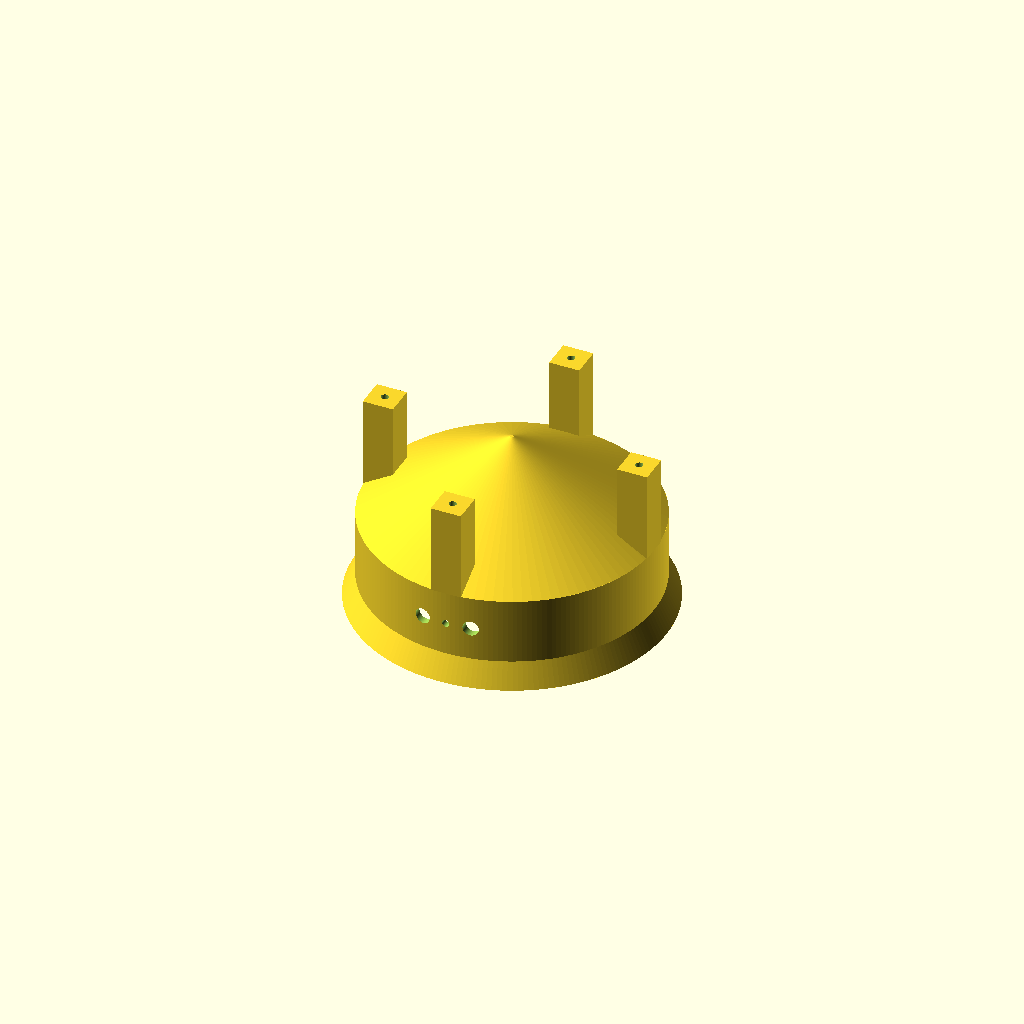
Cell 1 — every parameter at its default value.
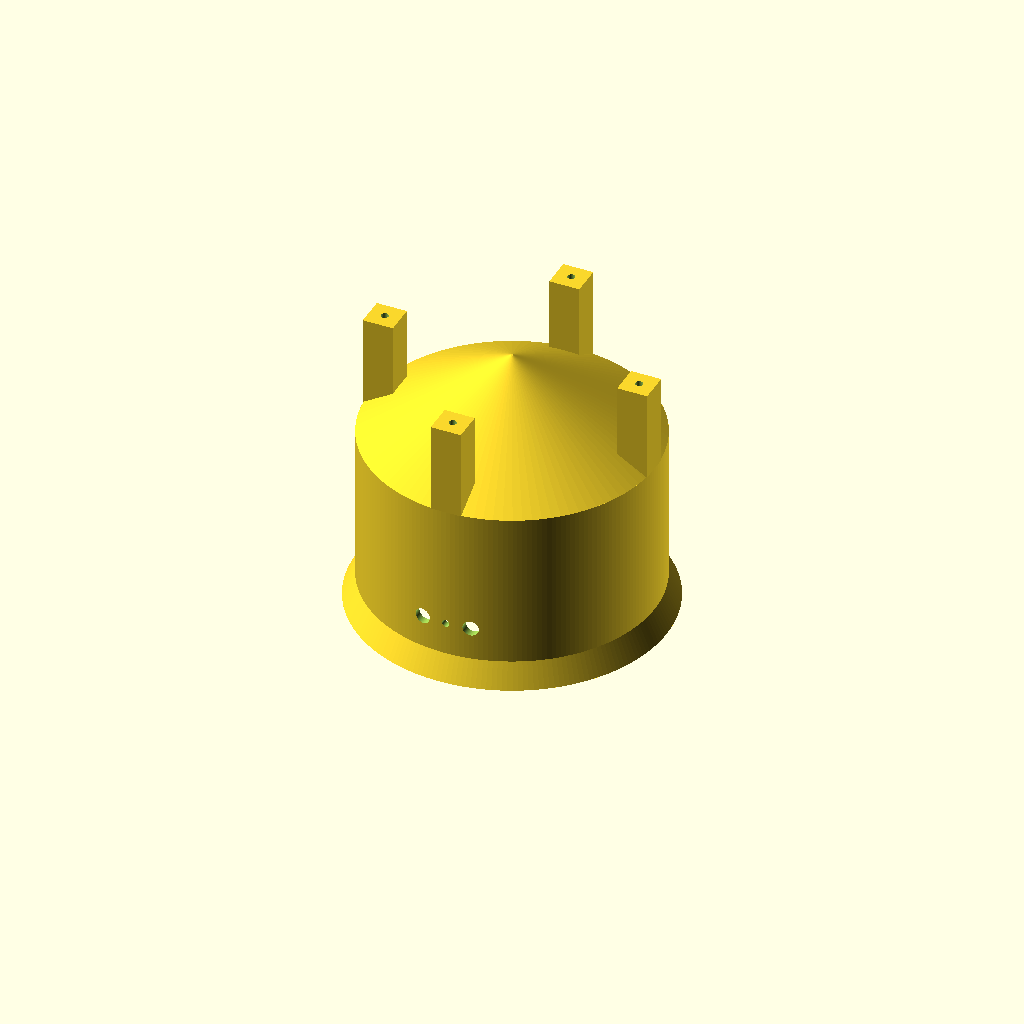
Cell 2: hs = 60 (everything else at default).
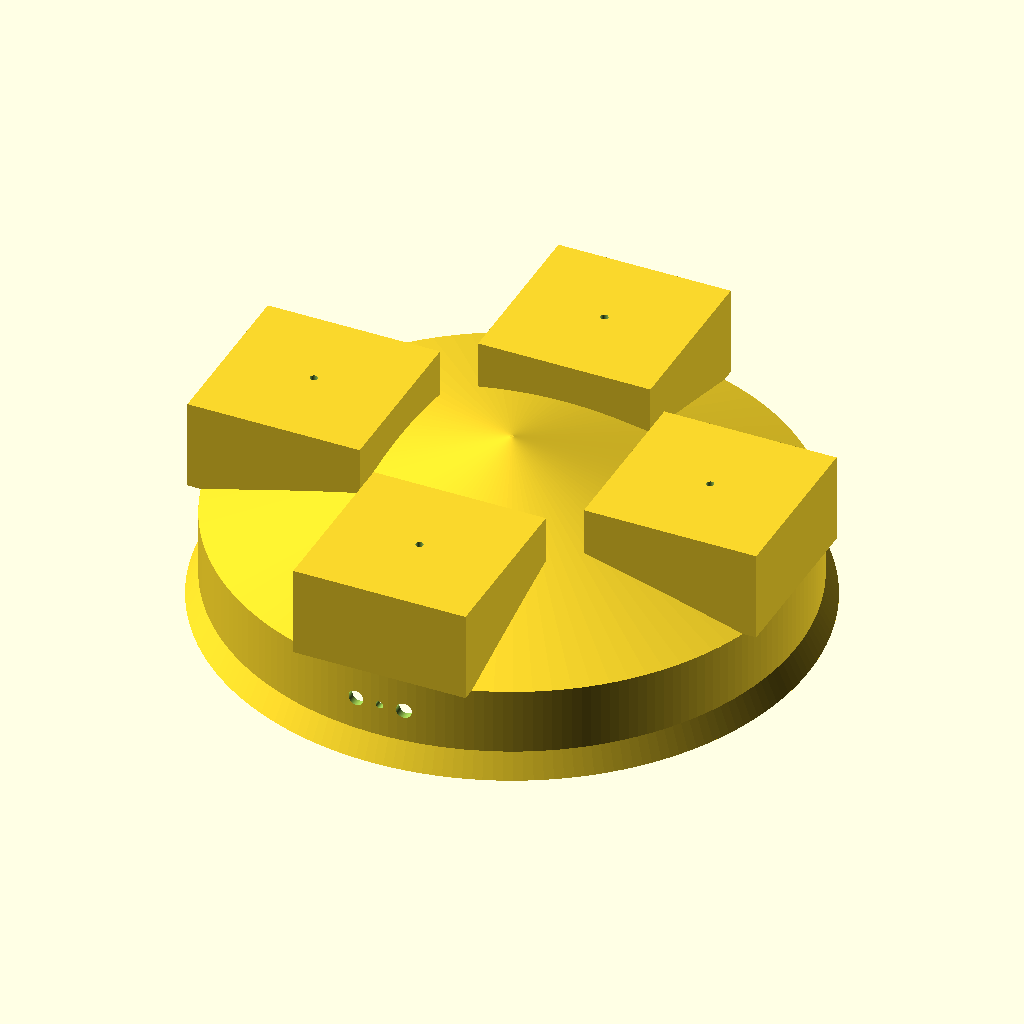
Cell 3: the same model with ds = 190.
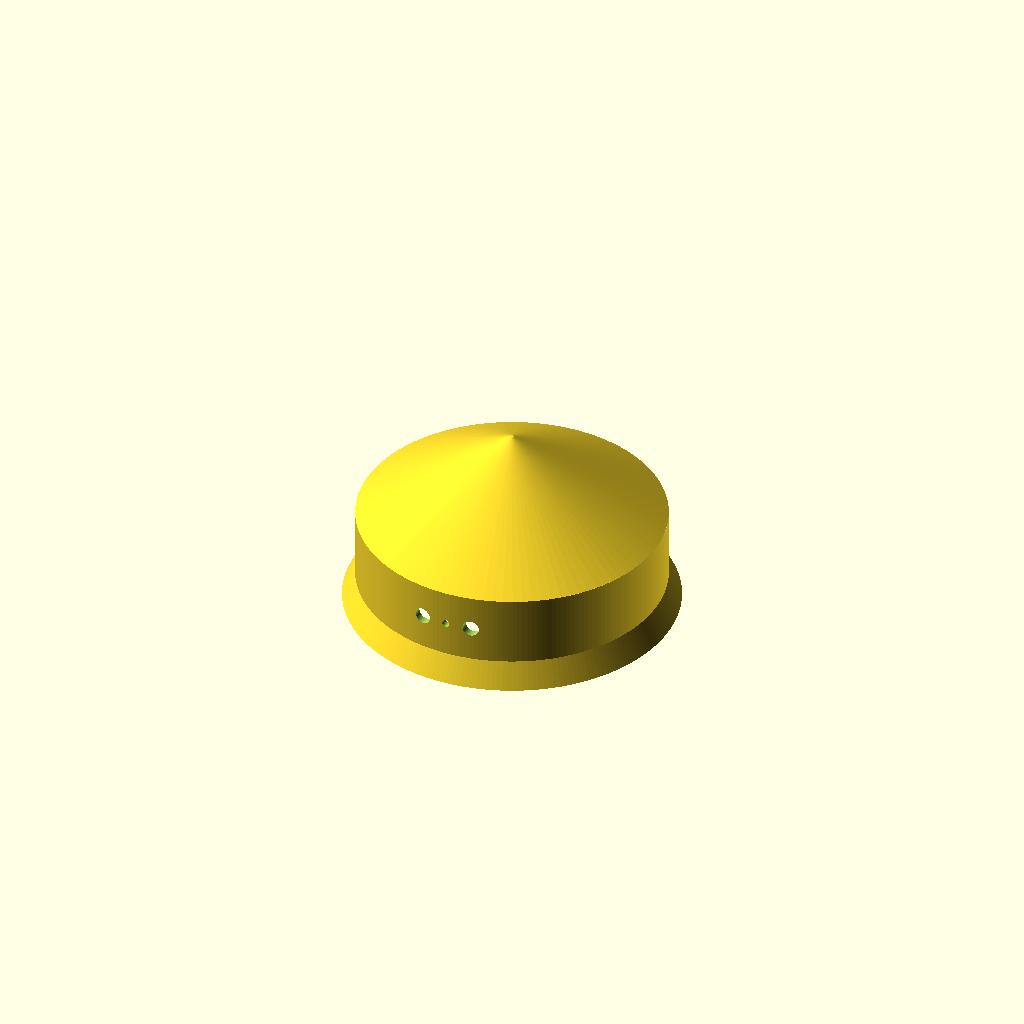
Cell 4: the same model with dsp = 157.
One fixed orthographic camera (rotation 55°, 0°, 25°; colour scheme Cornfield) for every cell.
The OpenSCAD source (inputs/thingiverse/files/thing-3603499/files/sp22.scad):
dh = 0.9;   //hole offset
hs = 30;    //base height
ds = 95;    //diameter system
dsp = 78.5;   //speaker outside diameter


difference(){
    union(){
 cylinder(d1= ds+8, d2 = ds,h = 8, $fn = 200); 
       
  cylinder(d= ds,h = hs, $fn = 200); 
  translate([0,0,hs])cylinder(d1=ds,d2 =1,h = 28, $fn = 100);       
        
 translate([0,(dsp/2+(ds-dsp)/4)-dh,hs+15])cube([(ds-dsp)/2+dh*2,(ds-dsp)/2+dh*2,30],center =true);
        //cylinder(d= (ds-dsp)/2+dh*2,h = 30, $fn = 100); 
 translate([0,-((dsp/2+(ds-dsp)/4)-dh),hs+15])cube([(ds-dsp)/2+dh*2,(ds-dsp)/2+dh*2,30],center =true);
 translate([(dsp/2+(ds-dsp)/4)-dh,0,hs+15])cube([(ds-dsp)/2+dh*2,(ds-dsp)/2+dh*2,30],center =true);
 translate([-((dsp/2+(ds-dsp)/4)-dh),0,hs+15])cube([(ds-dsp)/2+dh*2,(ds-dsp)/2+dh*2,30],center =true);}
 translate([0,(dsp/2+(ds-dsp)/4)-dh,-10.1])cylinder(d= 2.5,h = 45+hs, $fn = 100); 
 translate([0,-((dsp/2+(ds-dsp)/4)-dh),-10.1])cylinder(d= 2.5,h = 45+hs, $fn = 100); 
 translate([(dsp/2+(ds-dsp)/4)-dh,0,-10.1])cylinder(d= 2.5,h = 45+hs, $fn = 100); 
 translate([-((dsp/2+(ds-dsp)/4)-dh),0,-10.1])cylinder(d= 2.5,h = 45+hs, $fn = 100); 
 
    translate([0,0,-3])cylinder(d= ds-5,h = hs, $fn = 200); 
 
 //holes under the sensor
  rotate([90,0,0])translate([0,19,10])cylinder(d= 2.5,h = 100, $fn = 200); 
 rotate([90,0,0])translate([8,19,10])cylinder(d= 5.1,h = 100, $fn = 200);
 rotate([90,0,0])translate([-8,19,10])cylinder(d= 5.1,h = 100, $fn = 200);
// 
  rotate([270,0,0])translate([0,-10,10])cylinder(d= 5,h = 100, $fn = 200);

 }
Parameter table extracted from the source (name, type, default, range or options):
dh: number, default 0.9
hs: number, default 30
ds: number, default 95
dsp: number, default 78.5
